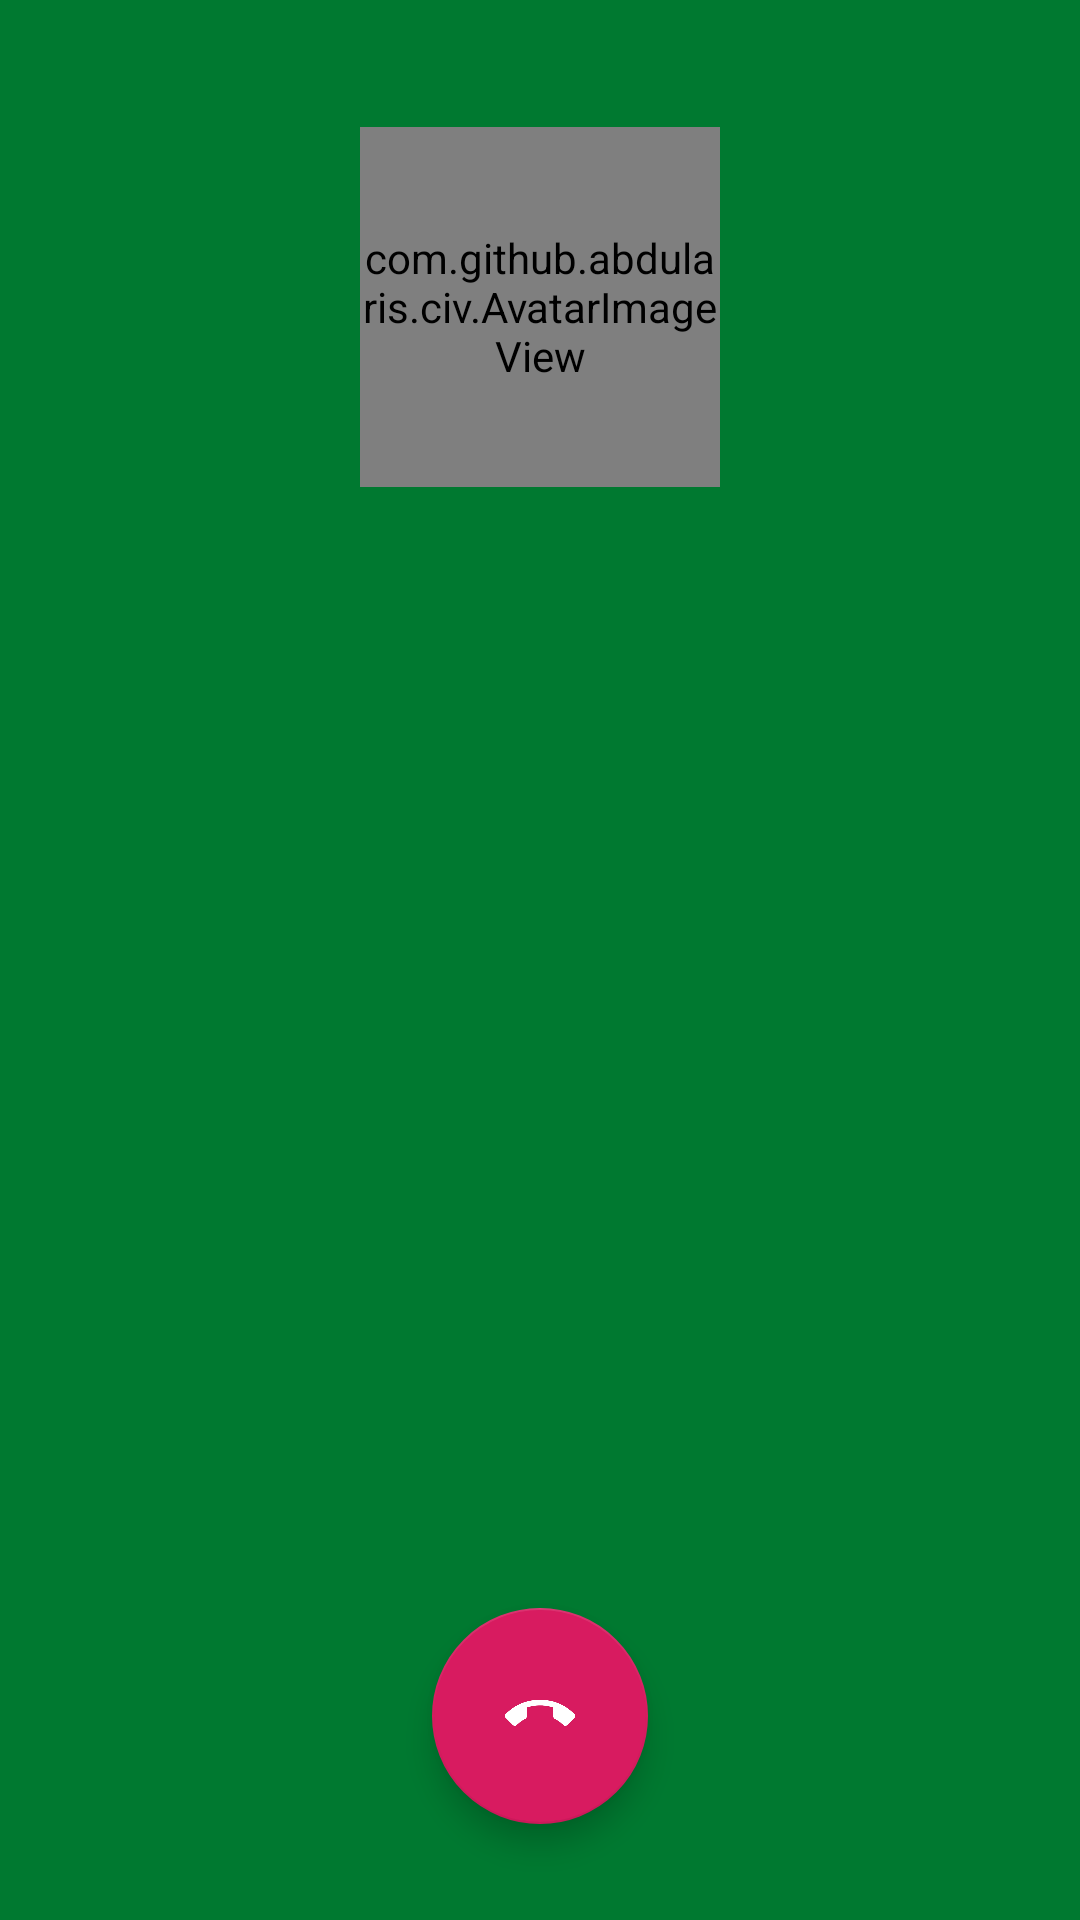

Write the Android layout XML for this screen, with the resource values it uses.
<!-- AndroidManifest.xml: application theme AppTheme -->
<!-- res/layout/activity_call_video.xml -->
<?xml version="1.0" encoding="utf-8"?>
<FrameLayout xmlns:android="http://schemas.android.com/apk/res/android"
    xmlns:app="http://schemas.android.com/apk/res-auto"
    android:orientation="vertical"
    android:background="@color/colorPrimaryDark"
    android:layout_width="match_parent"
    android:layout_height="match_parent">

    <LinearLayout
        android:id="@+id/ll_not_connected"
        android:orientation="vertical"
        android:layout_width="match_parent"
        android:layout_height="match_parent">

        <LinearLayout
            android:layout_weight="3"
            android:gravity="center"
            android:orientation="vertical"
            android:layout_width="match_parent"
            android:layout_height="match_parent">

            <LinearLayout
                android:gravity="center"
                android:orientation="vertical"
                android:layout_width="wrap_content"
                android:layout_height="wrap_content"
                android:layout_gravity="center">

                <com.github.abdularis.civ.AvatarImageView
                    android:id="@+id/avatar_image_view"
                    android:layout_width="@dimen/call_activity_avatar_view_size"
                    android:layout_height="@dimen/call_activity_avatar_view_size" />

                <TextView
                    android:id="@+id/tv_name"
                    android:layout_marginTop="@dimen/margin_8dp"
                    android:layout_width="wrap_content"
                    android:layout_height="wrap_content"
                    android:textColor="@android:color/white"
                    android:textSize="@dimen/call_activity_user_name_text_size" />

            </LinearLayout>

        </LinearLayout>

        <FrameLayout
            android:layout_weight="2"
            android:orientation="vertical"
            android:layout_width="match_parent"
            android:layout_height="match_parent">

            <com.google.android.material.floatingactionbutton.FloatingActionButton
                android:id="@+id/fab_hang_up"
                android:layout_gravity="bottom|center_horizontal"
                android:layout_marginBottom="@dimen/margin_32dp"
                app:fabCustomSize="@dimen/fab_hang_up_size"
                android:src="@drawable/ic_hang_up"
                android:scaleType="center"
                android:layout_width="wrap_content"
                android:layout_height="wrap_content" />

        </FrameLayout>

    </LinearLayout>

    <FrameLayout
        android:visibility="gone"
        android:id="@+id/fl_connected"
        android:layout_width="match_parent"
        android:layout_height="match_parent">

        <LinearLayout
            android:orientation="vertical"
            android:id="@+id/ll_friend_view"
            android:layout_gravity="center"
            android:background="@android:color/black"
            android:layout_width="wrap_content"
            android:layout_height="wrap_content">

            <TextureView
                android:id="@+id/tv_friend_view"
                android:layout_gravity="center"
                android:layout_width="match_parent"
                android:layout_height="match_parent" />

        </LinearLayout>

        <FrameLayout
            android:id="@+id/fl_my_view"
            android:layout_gravity="right|top"
            android:layout_marginRight="@dimen/margin_16dp"
            android:layout_marginTop="@dimen/margin_16dp"
            android:background="@android:color/black"
            android:orientation="vertical"
            android:gravity="center"
            android:layout_width="wrap_content"
            android:layout_height="wrap_content">

            <TextureView
                android:id="@+id/tv_my_view"
                android:layout_gravity="center"
                android:layout_width="match_parent"
                android:layout_height="match_parent" />

            <ImageView
                android:id="@+id/iv_my_camera_off"
                android:layout_gravity="center"
                android:visibility="gone"
                android:src="@drawable/ic_videocam_off_black_24dp"
                android:layout_width="@dimen/margin_48dp"
                android:layout_height="@dimen/margin_48dp" />

        </FrameLayout>

        <LinearLayout
            android:id="@+id/ll_control_view"
            android:layout_gravity="center_horizontal|bottom"
            android:orientation="vertical"
            android:layout_width="wrap_content"
            android:layout_height="wrap_content">

            <androidx.recyclerview.widget.RecyclerView
                android:overScrollMode="never"
                android:layout_marginBottom="@dimen/margin_48dp"
                android:id="@+id/recycler_view"
                android:layout_width="wrap_content"
                android:layout_height="wrap_content"/>

            <com.google.android.material.floatingactionbutton.FloatingActionButton
                android:id="@+id/fab_hang_up_2"
                android:layout_gravity="bottom|center_horizontal"
                app:fabCustomSize="@dimen/fab_hang_up_size"
                android:layout_marginBottom="@dimen/margin_32dp"
                android:src="@drawable/ic_hang_up"
                android:scaleType="center"
                android:layout_width="wrap_content"
                android:layout_height="wrap_content" />

        </LinearLayout>

    </FrameLayout>

</FrameLayout>
<!-- resources referenced by this layout -->
<resources>
  <color name="colorPrimaryDark">#007930</color>
  <dimen name="call_activity_avatar_view_size">120dp</dimen>
  <dimen name="call_activity_user_name_text_size">32sp</dimen>
  <dimen name="fab_hang_up_size">72dp</dimen>
  <dimen name="margin_16dp">16dp</dimen>
  <dimen name="margin_32dp">32dp</dimen>
  <dimen name="margin_48dp">48dp</dimen>
  <dimen name="margin_8dp">8dp</dimen>
  <!-- drawable ic_hang_up: png bitmap (drawable, 11380 bytes) -->
  <!-- drawable ic_videocam_off_black_24dp (drawable) -->
  <vector android:height="32dp" android:tint="@android:color/white"
      android:viewportHeight="24.0" android:viewportWidth="24.0"
      android:width="32dp" xmlns:android="http://schemas.android.com/apk/res/android">
      <path android:fillColor="@android:color/white" android:pathData="M21,6.5l-4,4V7c0,-0.55 -0.45,-1 -1,-1H9.82L21,17.18V6.5zM3.27,2L2,3.27 4.73,6H4c-0.55,0 -1,0.45 -1,1v10c0,0.55 0.45,1 1,1h12c0.21,0 0.39,-0.08 0.54,-0.18L19.73,21 21,19.73 3.27,2z"/>
  </vector>
  <style name="AppTheme" parent="Theme.AppCompat.Light.NoActionBar">
          
          <item name="colorPrimary">@color/colorPrimary</item>
          <item name="colorPrimaryDark">@color/colorPrimaryDark</item>
          <item name="colorAccent">@color/colorAccent</item>
      </style>
  <color name="colorPrimary">@color/ic_launcher_lan_video_background</color>
  <color name="colorAccent">#D81B60</color>
  <color name="ic_launcher_lan_video_background">#67b330</color>
</resources>
